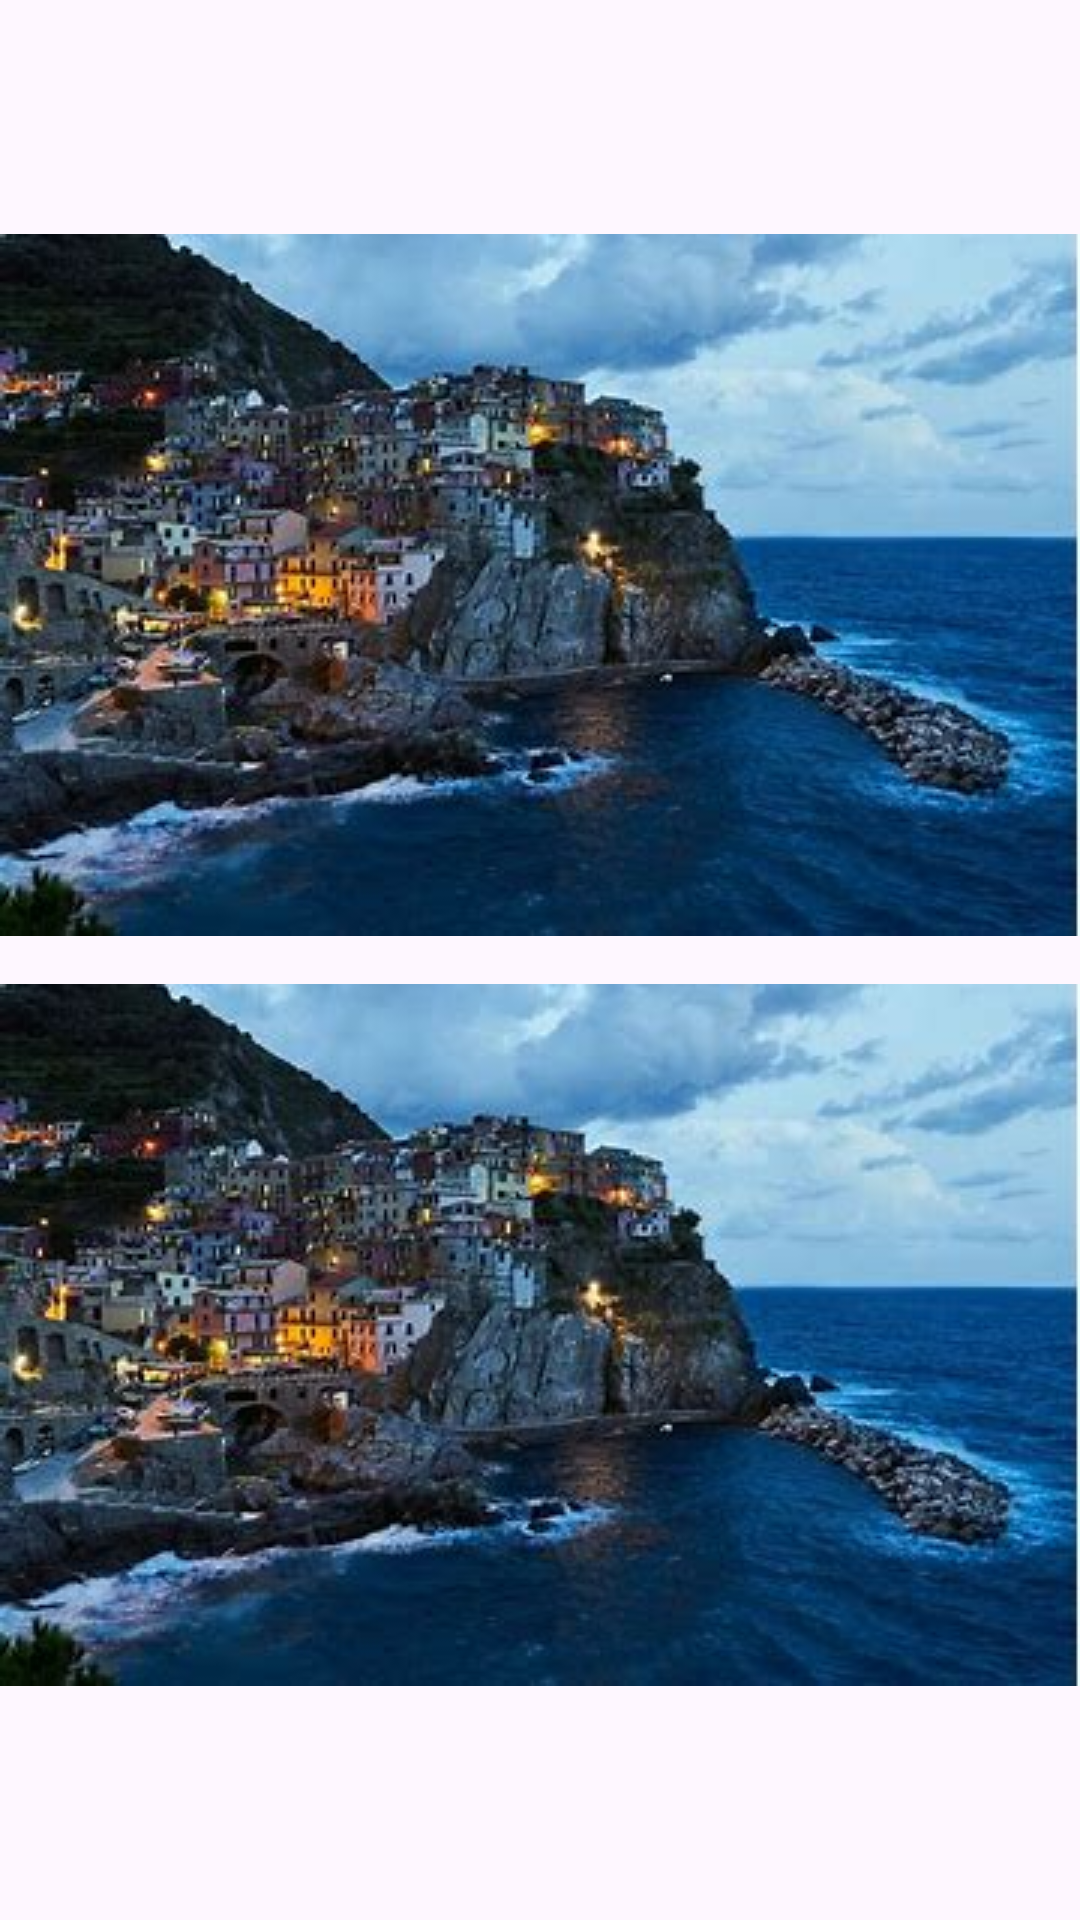

Reconstruct the res/layout file that produces this screen, plus the resources it refers to.
<!-- AndroidManifest.xml: application theme Theme.Tasc -->
<!-- res/layout/actity_main.xml -->
<?xml version="1.0" encoding="utf-8"?>
<androidx.constraintlayout.widget.ConstraintLayout xmlns:android="http://schemas.android.com/apk/res/android"
    xmlns:app="http://schemas.android.com/apk/res-auto"
    xmlns:tools="http://schemas.android.com/tools"
    android:layout_width="match_parent"
    android:layout_height="match_parent">

    <LinearLayout
        android:layout_width="match_parent"
        android:layout_height="match_parent"
        android:gravity="center"
        android:orientation="vertical"
        app:layout_constraintStart_toStartOf="parent"
        tools:layout_editor_absoluteY="-212dp">

        
        <ImageView
            android:id="@+id/image1"
            android:layout_width="wrap_content"
            android:layout_height="wrap_content"
            android:layout_marginBottom="16dp"
            android:src="@drawable/download" />

        
        <ImageView
            android:id="@+id/image2"
            android:layout_width="wrap_content"
            android:layout_height="wrap_content"
            android:src="@drawable/download" />
    </LinearLayout>

</androidx.constraintlayout.widget.ConstraintLayout>
<!-- resources referenced by this layout -->
<resources>
  <!-- drawable download: jpg bitmap (drawable, 22070 bytes) -->
  <style name="Theme.Tasc" parent="Base.Theme.Tasc" />
  <style name="Base.Theme.Tasc" parent="Theme.Material3.DayNight.NoActionBar">
          
          
      </style>
</resources>
